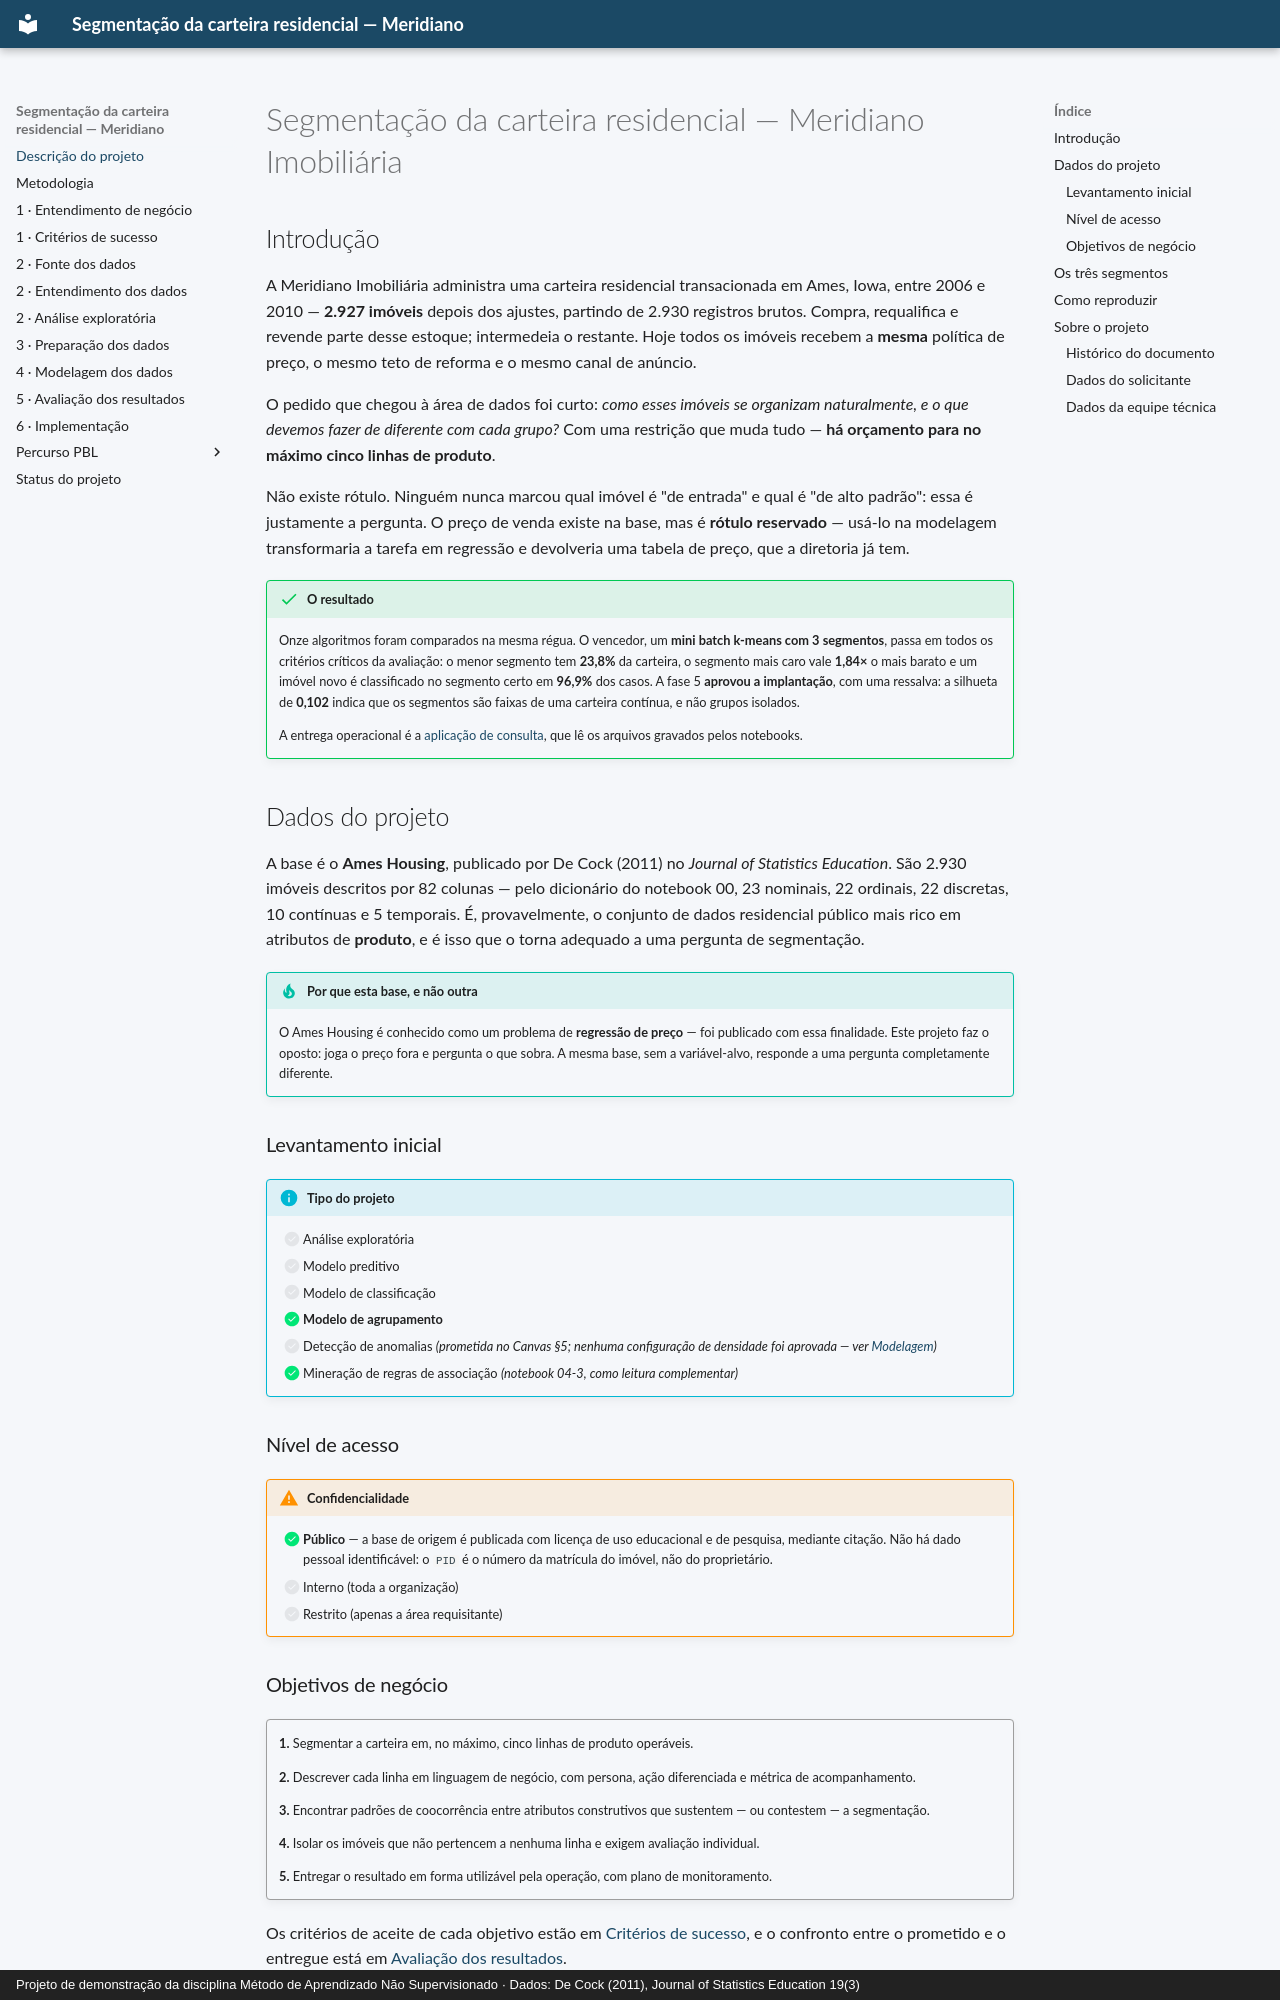

repository: aislansf/projeto-exemplo-mercado-imobiliario · page: index.html · generator: mkdocs · copyright: Projeto de demonstração da disciplina Método de Aprendizado Não Supervisionado · Dados: De Cock (2011), Journal of Statistics Education 19(3)

# Segmentação da carteira residencial — Meridiano Imobiliária

## Introdução

A Meridiano Imobiliária administra uma carteira residencial transacionada em Ames,
Iowa, entre 2006 e 2010 — **2.927 imóveis** depois dos ajustes, partindo de 2.930
registros brutos. Compra, requalifica e revende parte desse estoque; intermedeia o
restante. Hoje todos os imóveis recebem a **mesma** política de preço, o mesmo teto de
reforma e o mesmo canal de anúncio.

O pedido que chegou à área de dados foi curto: *como esses imóveis se organizam
naturalmente, e o que devemos fazer de diferente com cada grupo?* Com uma restrição
que muda tudo — **há orçamento para no máximo cinco linhas de produto**.

Não existe rótulo. Ninguém nunca marcou qual imóvel é "de entrada" e qual é "de alto
padrão": essa é justamente a pergunta. O preço de venda existe na base, mas é
**rótulo reservado** — usá-lo na modelagem transformaria a tarefa em regressão e
devolveria uma tabela de preço, que a diretoria já tem.

!!! success "O resultado"
    Onze algoritmos foram comparados na mesma régua. O vencedor, um **mini batch
    k-means com 3 segmentos**, passa em todos os critérios críticos da avaliação: o menor
    segmento tem **23,8%** da carteira, o segmento mais caro vale **1,84×** o mais barato
    e um imóvel novo é classificado no segmento certo em **96,9%** dos casos. A fase 5
    **aprovou a implantação**, com uma ressalva: a silhueta de **0,102** indica que os
    segmentos são faixas de uma carteira contínua, e não grupos isolados.

    A entrega operacional é a [aplicação de consulta](implementacao.md), que lê os
    arquivos gravados pelos notebooks.

## Dados do projeto

A base é o **Ames Housing**, publicado por De Cock (2011) no *Journal of Statistics
Education*. São 2.930 imóveis descritos por 82 colunas — pelo dicionário do notebook
00, 23 nominais, 22 ordinais, 22 discretas, 10 contínuas e 5 temporais. É,
provavelmente, o conjunto de dados residencial público mais rico em atributos de
**produto**, e é isso que o torna adequado a uma pergunta de segmentação.

!!! tip "Por que esta base, e não outra"
    O Ames Housing é conhecido como um problema de **regressão de preço** — foi
    publicado com essa finalidade. Este projeto faz o oposto: joga o preço fora e
    pergunta o que sobra. A mesma base, sem a variável-alvo, responde a uma pergunta
    completamente diferente.

### Levantamento inicial

!!! info "Tipo do projeto"
    - [ ] Análise exploratória
    - [ ] Modelo preditivo
    - [ ] Modelo de classificação
    - [x] **Modelo de agrupamento**
    - [ ] Detecção de anomalias *(prometida no Canvas §5; nenhuma configuração de densidade foi aprovada — ver [Modelagem](modelagem.md#por-que-dbscan-e-mean-shift-falharam))*
    - [x] Mineração de regras de associação *(notebook 04-3, como leitura complementar)*

### Nível de acesso

!!! warning "Confidencialidade"
    - [x] **Público** — a base de origem é publicada com licença de uso educacional
      e de pesquisa, mediante citação. Não há dado pessoal identificável: o `PID` é o
      número da matrícula do imóvel, não do proprietário.
    - [ ] Interno (toda a organização)
    - [ ] Restrito (apenas a área requisitante)
